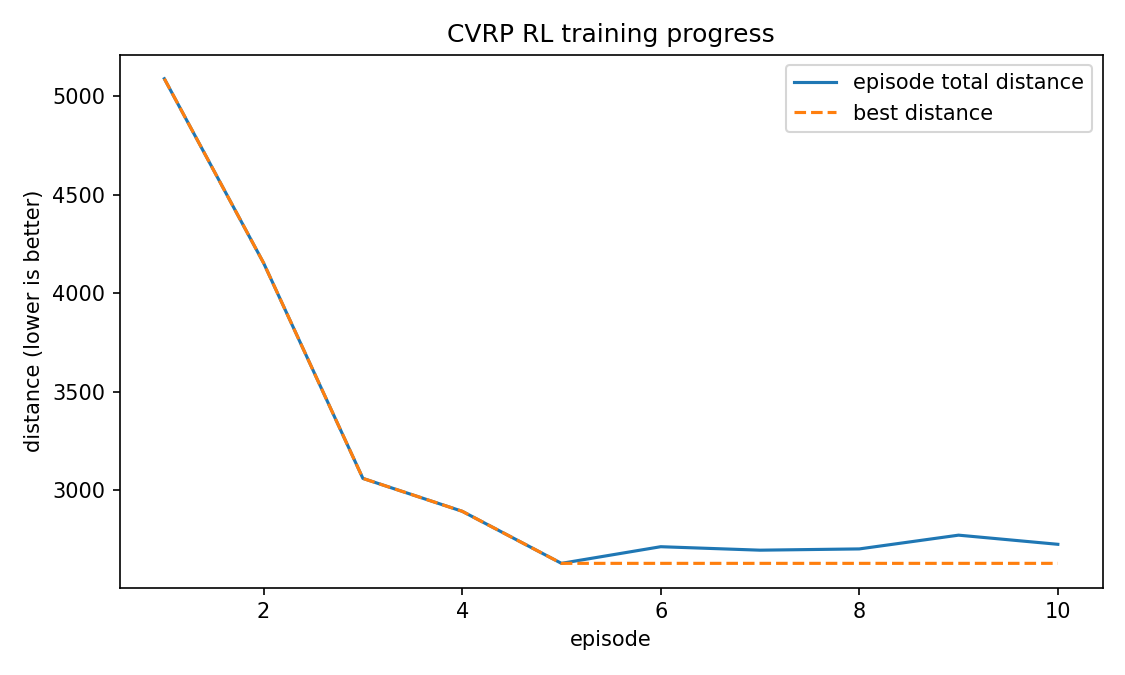

The file beside this chart, header and first rows:
episode, total_dist, best_dist, steps, routes, avg_loss, epsilon
1, 5090, 5090, , , , 1.437
2, 4153, 4153, , , , 1.437
3, 3059, 3059, , , , 1.437
4, 2892, 2892, , , , 1.437
5, 2627, 2627, , , , 1.437
6, 2712, 2627, , , , 1.437
7, 2694, 2627, , , , 1.437
8, 2700, 2627, , , , 1.437
9, 2770, 2627, , , , 1.437
10, 2724, 2627, , , , 1.437
1, 5090, 5090, , , , 1.374
2, 4153, 4153, , , , 1.374
3, 3059, 3059, , , , 1.374
4, 2892, 2892, , , , 1.374
5, 2627, 2627, , , , 1.374
6, 2712, 2627, , , , 1.374
7, 2694, 2627, , , , 1.374
8, 2700, 2627, , , , 1.374
9, 2770, 2627, , , , 1.374
10, 2724, 2627, , , , 1.374
11, 2720, 2627, , , , 1.374
12, 3072, 2627, , , , 1.374
13, 2973, 2627, , , , 1.374
14, 2868, 2627, , , , 1.374
15, 3029, 2627, , , , 1.374
16, 3080, 2627, , , , 1.374
17, 3130, 2627, , , , 1.374
18, 3038, 2627, , , , 1.374
19, 3165, 2627, , , , 1.374
20, 3054, 2627, , , , 1.374
1, 5090, 5090, , , , 1.31
2, 4153, 4153, , , , 1.31
3, 3059, 3059, , , , 1.31
4, 2892, 2892, , , , 1.31
5, 2627, 2627, , , , 1.31
6, 2712, 2627, , , , 1.31
7, 2694, 2627, , , , 1.31
8, 2700, 2627, , , , 1.31
9, 2770, 2627, , , , 1.31
10, 2724, 2627, , , , 1.31
11, 2720, 2627, , , , 1.31
12, 3072, 2627, , , , 1.31
13, 2973, 2627, , , , 1.31
14, 2868, 2627, , , , 1.31
15, 3029, 2627, , , , 1.31
16, 3080, 2627, , , , 1.31
17, 3130, 2627, , , , 1.31
18, 3038, 2627, , , , 1.31
19, 3165, 2627, , , , 1.31
20, 3054, 2627, , , , 1.31
21, 3015, 2627, , , , 1.31
22, 3222, 2627, , , , 1.31
23, 3316, 2627, , , , 1.31
24, 3277, 2627, , , , 1.31
25, 3328, 2627, , , , 1.31
26, 3258, 2627, , , , 1.31
27, 3107, 2627, , , , 1.31
28, 3089, 2627, , , , 1.31
29, 3308, 2627, , , , 1.31
30, 3067, 2627, , , , 1.31
... 100 more rows
